Dataset: classifier_dataset (GitHub, yagit21/mtg_scanner_application). Classes: Abandoned Outpost, Alluring Siren, Angelic Accord, archangel s light, Artifact Mutation, Augury Owl, Blood Artist, Boros Charm, Canal Monitor, Crippling Chill, Crosswinds, Cryptolith Fragment, Cyclops of One-Eyed Pass, Deception, Descendant of Soramaro, Dread Presence, Drunau Corpse Trawler, Duergar Hedge-Mage, Embodiment of Fury, Extinguish, Foul-Tongue Shriek, Frenemy of the Guildpact, Ghoulsteed, Gladecover Scout, Glimmer of Genius, Guiltfeeder, Harness the Storm, Hatchery Spider, I m rubber you re glue, imp s mischief, Impulsive Maneuvers, Karmic Justice, Kruin Striker, Lava Tubes, Lord of the Pit, Maelstrom Pulse, Mass Hysteria, Mazirek Kraul Death Priest, Merrow Harbinger, Mirri the Cursed Avatar, Mouth, Primal Druid, Puppeteer Clique, Ray of Erasure, Reach of Shadows, Rib Cage Spider, Riptide Mangler, rofellos s gift, Savvy Hunter, Shivan Raptor, Smelt, Spectral Reserves, Thriving Rats, Torch Fiend, Trap Essence, Ulvenwald Abomination, Vexing Scuttler, Vivid Creek, Warthog, Zhalfirin Decoy.

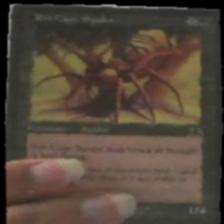
Label: Rib Cage Spider

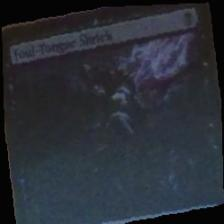
Label: Foul-Tongue Shriek

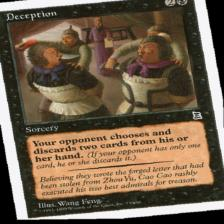
Label: Deception

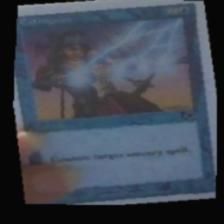
Label: Extinguish

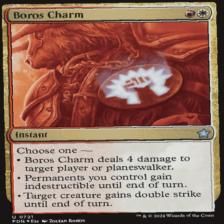
Label: Boros Charm

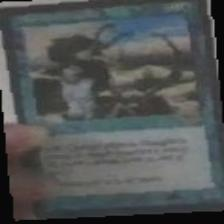
Label: Riptide Mangler
